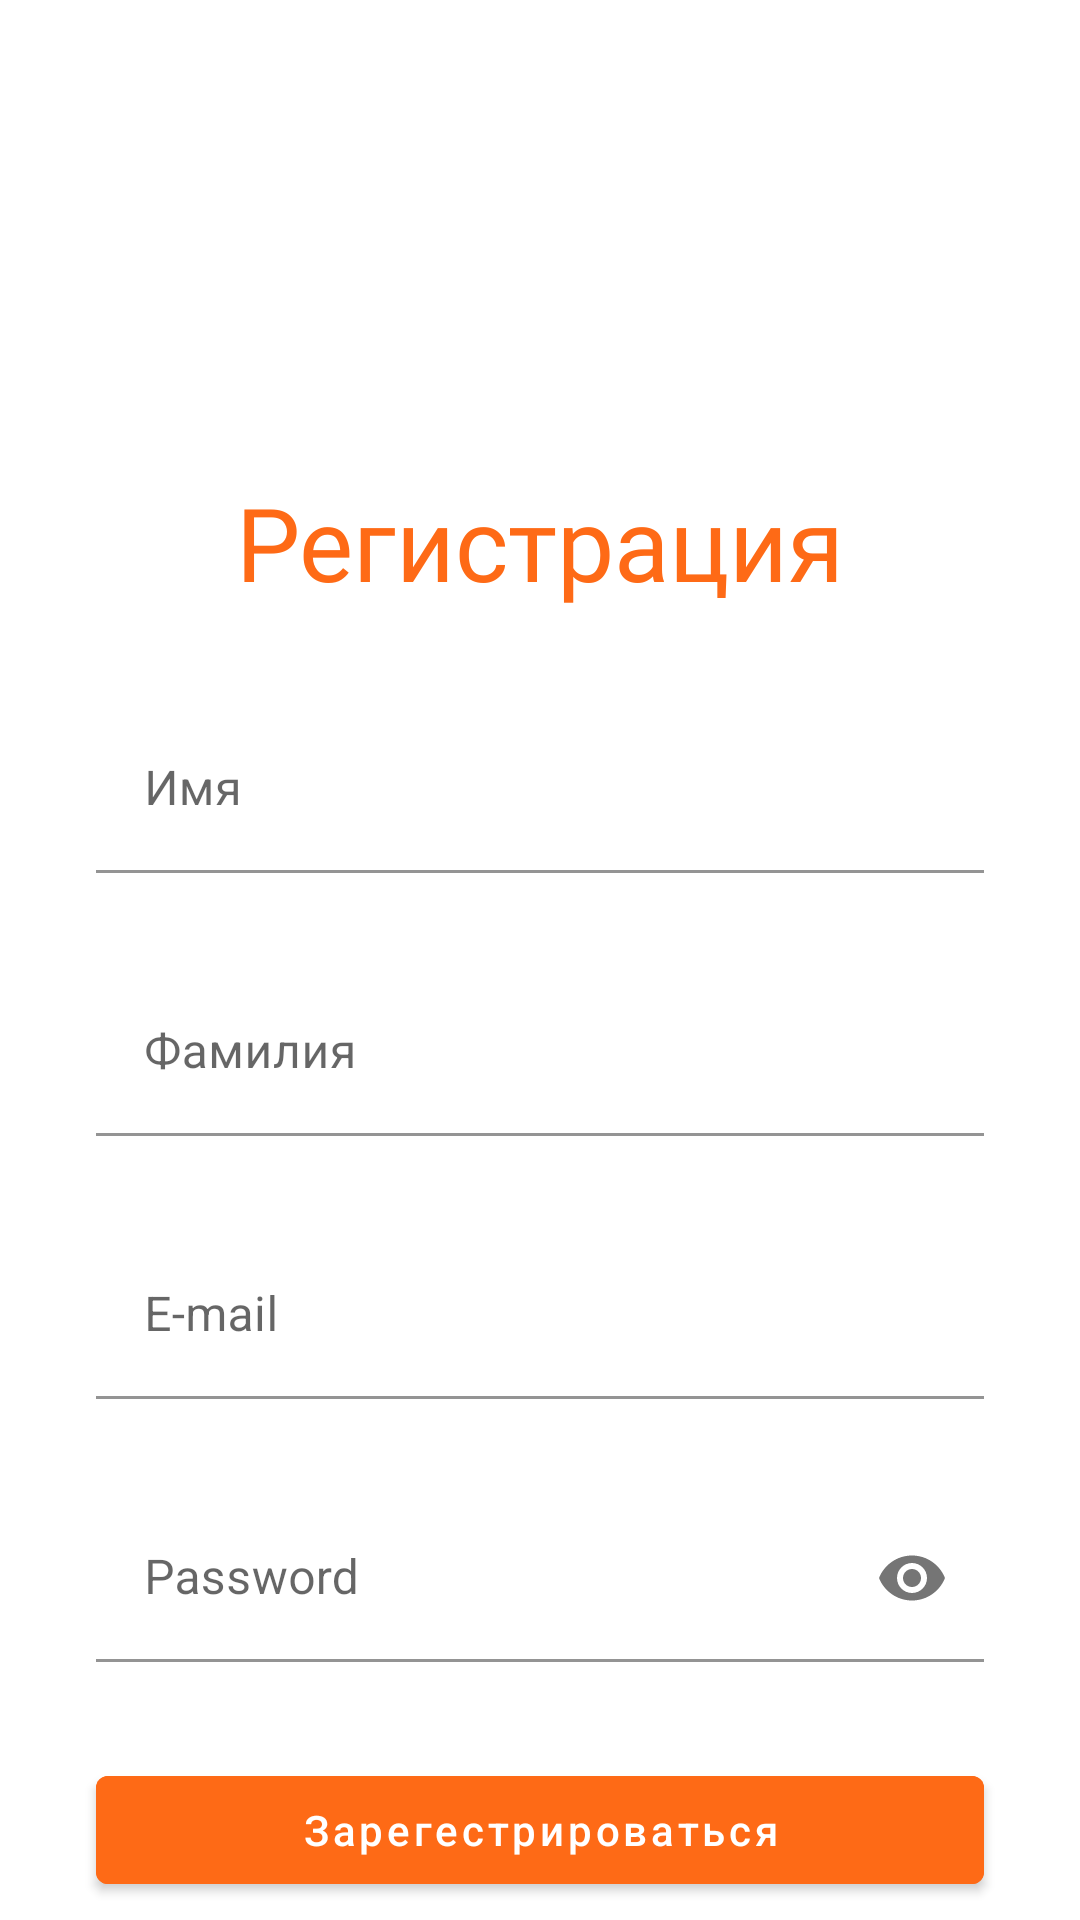

Write the Android layout XML for this screen, with the resource values it uses.
<!-- AndroidManifest.xml: application theme Theme.Volonter_app -->
<!-- res/layout/fragment_sign_up.xml -->
<?xml version="1.0" encoding="utf-8"?>
<androidx.constraintlayout.widget.ConstraintLayout xmlns:android="http://schemas.android.com/apk/res/android"
    xmlns:app="http://schemas.android.com/apk/res-auto"
    xmlns:tools="http://schemas.android.com/tools"
    android:layout_width="match_parent"
    android:layout_height="match_parent"
    tools:context=".fragments.SignUpFragment">

    <TextView
        android:id="@+id/textView"
        android:layout_width="wrap_content"
        android:layout_height="wrap_content"
        android:layout_marginTop="12dp"
        android:fontFamily="@font/abril_fatface"
        android:text="Регистрация"
        android:textColor="@color/orange"
        android:textSize="34sp"
        app:layout_constraintEnd_toEndOf="parent"
        app:layout_constraintStart_toStartOf="parent"
        app:layout_constraintTop_toBottomOf="@+id/imageView2" />

    <com.google.android.material.textfield.TextInputLayout
        android:id="@+id/textInputLayoutName"
        android:layout_width="0dp"
        android:layout_height="wrap_content"
        android:layout_marginStart="32dp"
        android:layout_marginTop="32dp"
        android:layout_marginEnd="32dp"
        app:boxStrokeColor="@color/gray"
        app:hintTextColor="@color/gray"
        app:layout_constraintEnd_toEndOf="parent"
        app:layout_constraintStart_toStartOf="parent"
        app:layout_constraintTop_toBottomOf="@+id/textView">

        <com.google.android.material.textfield.TextInputEditText
            android:layout_width="match_parent"
            android:layout_height="wrap_content"
            android:background="@color/white"
            android:hint="Имя"
            android:inputType="textPersonName"
            android:textCursorDrawable="@drawable/cursor" />
    </com.google.android.material.textfield.TextInputLayout>

    <com.google.android.material.textfield.TextInputLayout
        android:id="@+id/textInputLayoutSurname"
        android:layout_width="0dp"
        android:layout_height="wrap_content"
        android:layout_marginStart="32dp"
        android:layout_marginTop="32dp"
        android:layout_marginEnd="32dp"
        app:boxStrokeColor="@color/gray"
        app:hintTextColor="@color/gray"
        app:layout_constraintEnd_toEndOf="parent"
        app:layout_constraintStart_toStartOf="parent"
        app:layout_constraintTop_toBottomOf="@+id/textInputLayoutName">

        <com.google.android.material.textfield.TextInputEditText
            android:layout_width="match_parent"
            android:layout_height="wrap_content"
            android:background="@color/white"
            android:hint="Фамилия"
            android:inputType="textPersonName"
            android:textCursorDrawable="@drawable/cursor" />
    </com.google.android.material.textfield.TextInputLayout>

    <com.google.android.material.textfield.TextInputLayout
        android:id="@+id/textInputLayoutEmail"
        android:layout_width="0dp"
        android:layout_height="wrap_content"
        android:layout_marginStart="32dp"
        android:layout_marginTop="32dp"
        android:layout_marginEnd="32dp"
        app:boxStrokeColor="@color/gray"
        app:hintTextColor="@color/gray"
        app:layout_constraintEnd_toEndOf="parent"
        app:layout_constraintStart_toStartOf="parent"
        app:layout_constraintTop_toBottomOf="@+id/textInputLayoutSurname">

        <com.google.android.material.textfield.TextInputEditText
            android:layout_width="match_parent"
            android:layout_height="wrap_content"
            android:background="@color/white"
            android:hint="E-mail"
            android:inputType="textEmailAddress"
            android:textCursorDrawable="@drawable/cursor" />
    </com.google.android.material.textfield.TextInputLayout>

    <com.google.android.material.textfield.TextInputLayout
        android:id="@+id/textInputLayoutPassword"
        android:layout_width="0dp"
        android:layout_height="wrap_content"
        android:layout_marginStart="32dp"
        android:layout_marginTop="32dp"
        android:layout_marginEnd="32dp"
        app:boxStrokeColor="@color/gray"
        app:endIconMode="password_toggle"
        app:hintTextColor="@color/gray"
        app:layout_constraintEnd_toEndOf="parent"
        app:layout_constraintStart_toStartOf="parent"
        app:layout_constraintTop_toBottomOf="@+id/textInputLayoutEmail">

        <com.google.android.material.textfield.TextInputEditText
            android:layout_width="match_parent"
            android:layout_height="wrap_content"
            android:background="@color/white"
            android:hint="Password"
            android:inputType="textPassword"
            android:textCursorDrawable="@drawable/cursor" />
    </com.google.android.material.textfield.TextInputLayout>

    <com.google.android.material.button.MaterialButton
        android:id="@+id/button"
        android:layout_width="0dp"
        android:layout_height="wrap_content"
        android:layout_marginTop="32dp"
        android:backgroundTint="@color/orange"
        android:text="Зарегестрироваться"
        android:textAllCaps="false"
        app:layout_constraintEnd_toEndOf="@+id/textInputLayoutPassword"
        app:layout_constraintStart_toStartOf="@+id/textInputLayoutPassword"
        app:layout_constraintTop_toBottomOf="@+id/textInputLayoutPassword" />

    <com.google.android.material.button.MaterialButton
        android:id="@+id/button2"
        android:layout_width="0dp"
        android:layout_height="wrap_content"
        android:background="@color/transparent"
        android:text="Войти"
        android:textAllCaps="false"
        android:textColor="@color/orange"
        app:layout_constraintEnd_toEndOf="@+id/textInputLayoutPassword"
        app:layout_constraintStart_toStartOf="@+id/textInputLayoutPassword"
        app:layout_constraintTop_toBottomOf="@+id/button"
        app:strokeColor="@color/transparent"
        app:strokeWidth="0dp" />

    <ImageView
        android:id="@+id/imageView2"
        android:layout_width="125dp"
        android:layout_height="130dp"
        android:layout_marginTop="16dp"
        app:layout_constraintEnd_toEndOf="parent"
        app:layout_constraintStart_toStartOf="parent"
        app:layout_constraintTop_toTopOf="parent"
        app:srcCompat="@drawable/icon" />

</androidx.constraintlayout.widget.ConstraintLayout>
<!-- resources referenced by this layout -->
<resources>
  <color name="gray">#666</color>
  <color name="orange">#fe6a16</color>
  <color name="transparent">#0000</color>
  <color name="white">#FFFFFFFF</color>
  <!-- drawable cursor (drawable) -->
  <?xml version="1.0" encoding="utf-8"?>
  <shape xmlns:android="http://schemas.android.com/apk/res/android">
      <size android:width="2dp" />
      <solid android:color="#000"  />
  </shape>
  <style name="Theme.Volonter_app" parent="Theme.MaterialComponents.DayNight.NoActionBar">
          
          <item name="colorPrimary">@color/purple_500</item>
          <item name="colorPrimaryVariant">@color/purple_700</item>
          <item name="colorOnPrimary">@color/white</item>
          
          <item name="colorSecondary">@color/teal_200</item>
          <item name="colorSecondaryVariant">@color/teal_700</item>
          <item name="colorOnSecondary">@color/black</item>
          
          <item name="android:statusBarColor" tools:targetApi="l">?attr/colorPrimaryVariant</item>
          
      </style>
  <color name="purple_500">#FF6200EE</color>
  <color name="purple_700">#FF3700B3</color>
  <color name="teal_200">#FF03DAC5</color>
  <color name="teal_700">#FF018786</color>
  <color name="black">#FF000000</color>
</resources>
